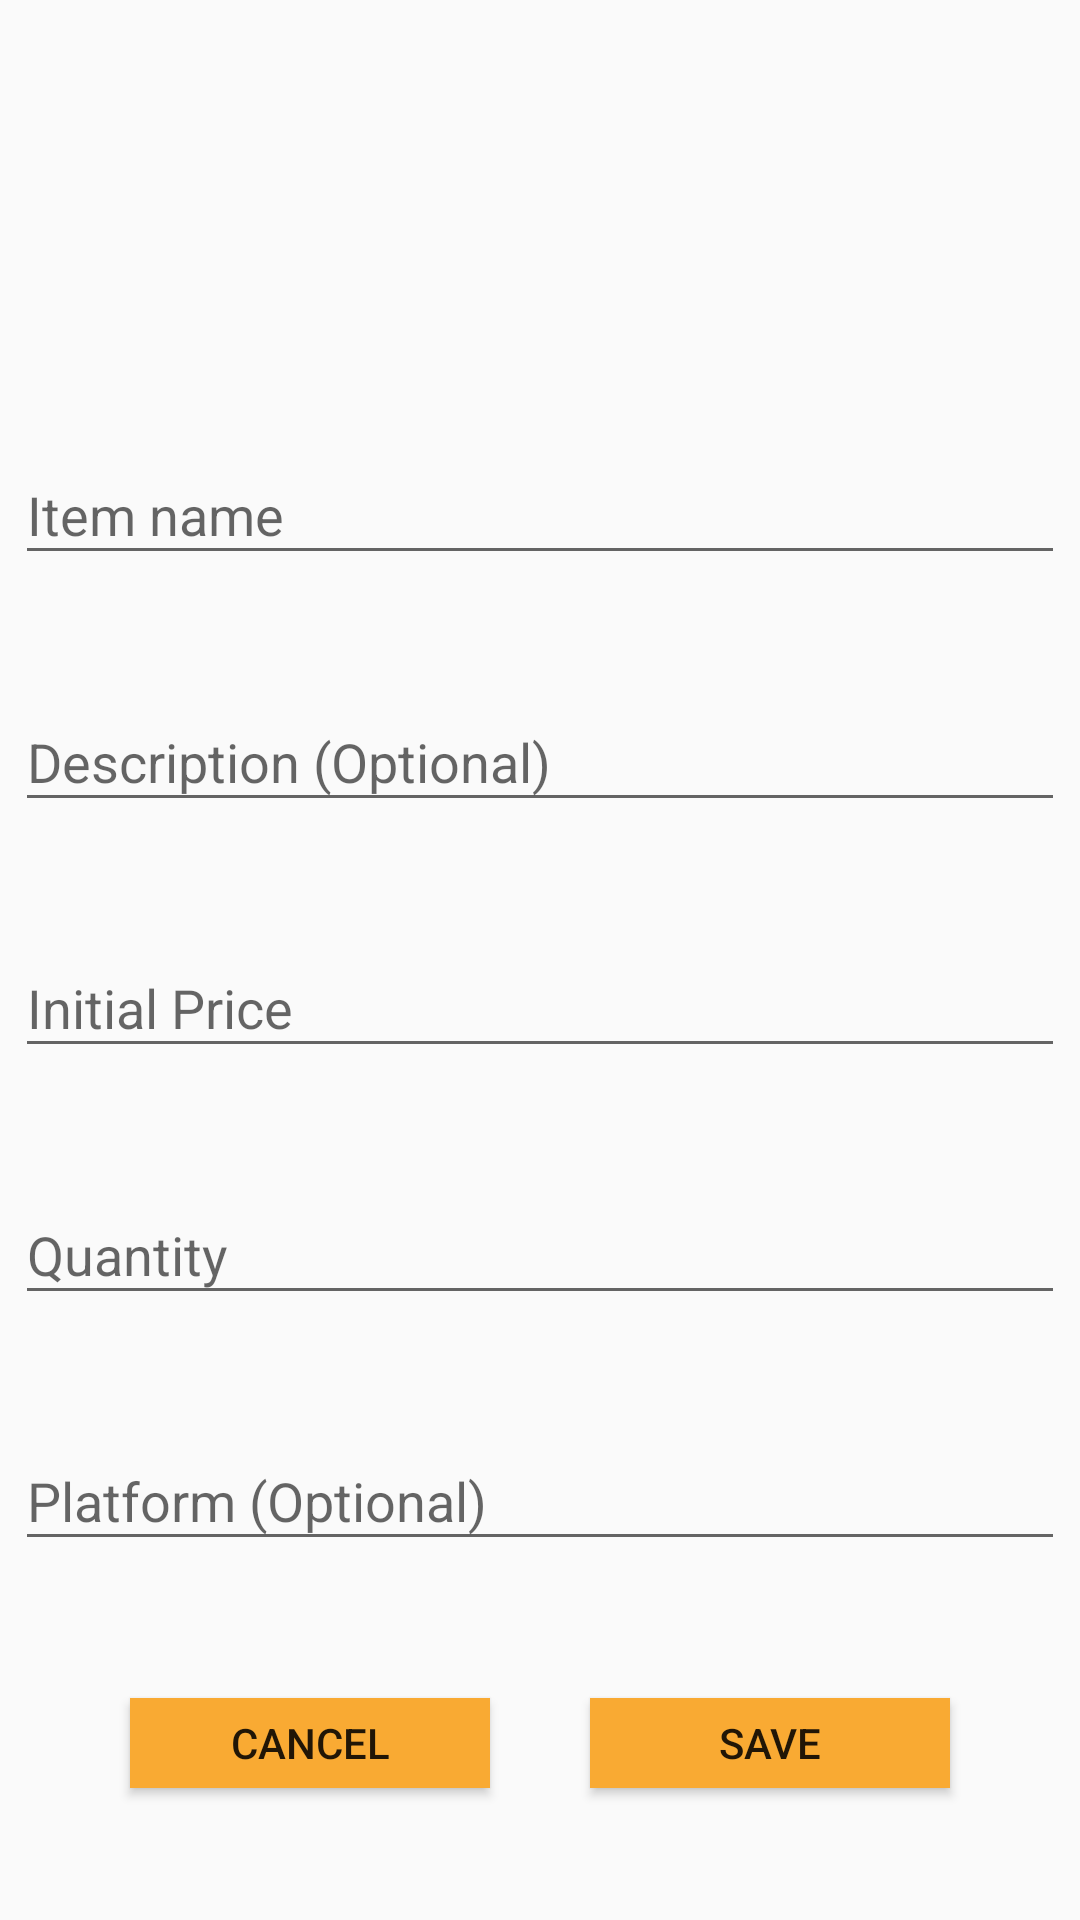

Layout XML and referenced resources for this Android screen:
<!-- AndroidManifest.xml: application theme AppTheme -->
<!-- res/layout/fragment_add_to_sold.xml -->
<?xml version="1.0" encoding="utf-8"?>
<androidx.constraintlayout.widget.ConstraintLayout xmlns:android="http://schemas.android.com/apk/res/android"
    xmlns:app="http://schemas.android.com/apk/res-auto"
    xmlns:tools="http://schemas.android.com/tools"
    android:layout_width="match_parent"
    android:layout_height="match_parent"
    tools:context=".ui.addItem.AddItemFragment">


    

    <Button
        android:id="@+id/saveButton"
        android:layout_width="120dp"
        android:layout_height="30dp"
        android:layout_marginStart="5dp"
        android:layout_marginLeft="5dp"
        android:layout_marginEnd="20dp"
        android:layout_marginRight="20dp"
        android:layout_marginBottom="44dp"
        android:background="#F9AA33"
        android:text="SAVE"
        app:layout_constraintBottom_toBottomOf="parent"
        app:layout_constraintEnd_toEndOf="parent"
        app:layout_constraintStart_toEndOf="@+id/cancelButton" />

    <Button
        android:id="@+id/cancelButton"
        android:layout_width="120dp"
        android:layout_height="30dp"
        android:layout_marginStart="20dp"
        android:layout_marginLeft="20dp"
        android:layout_marginEnd="5dp"
        android:layout_marginRight="5dp"
        android:layout_marginBottom="44dp"
        android:background="#F9AA33"
        android:text="CANCEL"
        app:layout_constraintBottom_toBottomOf="parent"
        app:layout_constraintEnd_toStartOf="@+id/saveButton"
        app:layout_constraintStart_toStartOf="parent" />

    <com.google.android.material.textfield.TextInputLayout
        android:id="@+id/itemNameContainer"
        android:layout_width="match_parent"
        android:layout_height="0dp"
        android:layout_marginStart="5dp"
        android:layout_marginLeft="5dp"
        android:layout_marginTop="10dp"
        android:layout_marginEnd="5dp"
        android:layout_marginRight="5dp"
        app:boxBackgroundMode="outline"
        app:errorEnabled="true"
        app:layout_constraintBottom_toTopOf="@+id/itemDescContainer"
        app:layout_constraintEnd_toEndOf="parent"
        app:layout_constraintStart_toStartOf="parent"
        app:layout_constraintTop_toBottomOf="@+id/itemPicPath"
        tools:ignore="MissingConstraints">

        <com.google.android.material.textfield.TextInputEditText
            android:id="@+id/itemName"
            android:layout_width="match_parent"
            android:layout_height="wrap_content"
            android:hint="Item name" />

    </com.google.android.material.textfield.TextInputLayout>
    
    <com.google.android.material.textfield.TextInputLayout
        android:id="@+id/itemDescContainer"
        android:layout_width="match_parent"
        android:layout_height="0dp"
        android:layout_marginStart="5dp"
        android:layout_marginLeft="5dp"
        android:layout_marginEnd="5dp"
        android:layout_marginRight="5dp"
        app:boxBackgroundMode="outline"
        app:errorEnabled="true"
        app:layout_constraintBottom_toTopOf="@+id/itemInitPriceContainer"
        app:layout_constraintEnd_toEndOf="parent"
        app:layout_constraintStart_toStartOf="parent"
        app:layout_constraintTop_toBottomOf="@+id/itemNameContainer">

        <com.google.android.material.textfield.TextInputEditText
            android:id="@+id/itemDesc"
            android:layout_width="match_parent"
            android:layout_height="wrap_content"
            android:hint="Description (Optional)" />

    </com.google.android.material.textfield.TextInputLayout>
    
    <com.google.android.material.textfield.TextInputLayout
        android:id="@+id/itemInitPriceContainer"
        android:layout_width="match_parent"
        android:layout_height="0dp"
        android:layout_marginStart="5dp"
        android:layout_marginLeft="5dp"
        android:layout_marginEnd="5dp"
        android:layout_marginRight="5dp"
        app:boxBackgroundMode="outline"
        app:errorEnabled="true"
        app:layout_constraintBottom_toTopOf="@+id/itemQuantityContainer"
        app:layout_constraintEnd_toEndOf="parent"
        app:layout_constraintStart_toStartOf="parent"
        app:layout_constraintTop_toBottomOf="@+id/itemDescContainer"
        tools:ignore="MissingConstraints">

        <com.google.android.material.textfield.TextInputEditText
            android:id="@+id/itemInitPrice"
            android:layout_width="match_parent"
            android:layout_height="wrap_content"
            android:hint="Initial Price" />

    </com.google.android.material.textfield.TextInputLayout>
    
    <com.google.android.material.textfield.TextInputLayout
        android:id="@+id/itemQuantityContainer"
        android:layout_width="match_parent"
        android:layout_height="0dp"
        android:layout_marginStart="5dp"
        android:layout_marginLeft="5dp"
        android:layout_marginEnd="5dp"
        android:layout_marginRight="5dp"
        app:boxBackgroundMode="outline"
        app:errorEnabled="true"
        app:layout_constraintBottom_toTopOf="@+id/itemPlatformContainer"
        app:layout_constraintEnd_toEndOf="parent"
        app:layout_constraintStart_toStartOf="parent"
        app:layout_constraintTop_toBottomOf="@+id/itemInitPriceContainer">

        <com.google.android.material.textfield.TextInputEditText
            android:id="@+id/itemQuantity"
            android:layout_width="match_parent"
            android:layout_height="wrap_content"
            android:hint="Quantity" />

    </com.google.android.material.textfield.TextInputLayout>
    
    <com.google.android.material.textfield.TextInputLayout
        android:id="@+id/itemPlatformContainer"
        android:layout_width="match_parent"
        android:layout_height="0dp"
        android:layout_marginStart="5dp"
        android:layout_marginLeft="5dp"
        android:layout_marginEnd="5dp"
        android:layout_marginRight="5dp"
        android:layout_marginBottom="10dp"
        app:boxBackgroundMode="outline"
        app:errorEnabled="true"
        app:layout_constraintBottom_toTopOf="@+id/saveButton"
        app:layout_constraintEnd_toEndOf="parent"
        app:layout_constraintStart_toStartOf="parent"
        app:layout_constraintTop_toBottomOf="@+id/itemQuantityContainer">

        <com.google.android.material.textfield.TextInputEditText
            android:id="@+id/itemPlatform"
            android:layout_width="match_parent"
            android:layout_height="wrap_content"
            android:hint="Platform (Optional)" />

    </com.google.android.material.textfield.TextInputLayout>
    

    <ImageView
        android:id="@+id/itemPicPath"
        android:layout_width="415dp"
        android:layout_height="109dp"
        android:layout_marginTop="16dp"
        android:layout_marginBottom="10dp"
        android:src="@drawable/ic_baseline_add_circle_outline_24"
        app:layout_constraintBottom_toTopOf="@+id/itemNameContainer"
        app:layout_constraintEnd_toEndOf="parent"
        app:layout_constraintStart_toStartOf="parent"
        app:layout_constraintTop_toTopOf="parent" />

</androidx.constraintlayout.widget.ConstraintLayout>
<!-- resources referenced by this layout -->
<resources>
  <style name="AppTheme" parent="Theme.AppCompat.Light.DarkActionBar">
          
          <item name="colorPrimary">@color/colorPrimary</item>
          <item name="colorPrimaryDark">@color/colorPrimaryDark</item>
          <item name="colorAccent">@color/colorAccent</item>
  
      </style>
  <color name="colorPrimary">#4A6572</color>
  <color name="colorPrimaryDark">#344955</color>
  <color name="colorAccent">#F9AA33</color>
</resources>
